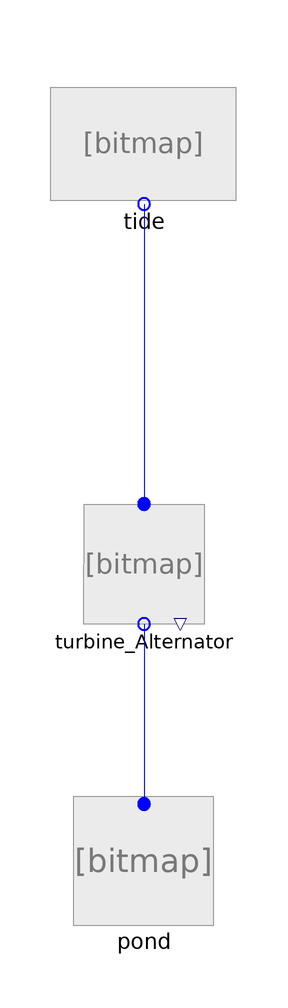

The Modelica model whose source follows is shown above as a component diagram (icons at their Placement, wires along their Line points).

model AlternatorTest
      Pond pond annotation(
        Placement(transformation(origin = {0, -50}, extent = {{-10, -10}, {10, 10}})));
      Tide tide annotation(
        Placement(transformation(origin = {0, 70}, extent = {{-10, -10}, {10, 10}})));
      Components.Turbine_Alternator turbine_Alternator annotation(
        Placement(transformation(extent = {{-10, -10}, {10, 10}})));
    equation
      connect(tide.tidePort, turbine_Alternator.port_in) annotation(
        Line(points = {{0, 60}, {0, 10}}, color = {0, 0, 255}));
      connect(turbine_Alternator.port_out, pond.pondPort) annotation(
        Line(points = {{0, -10}, {0, -40}}, color = {0, 0, 255}));
      annotation(
        __OpenModelica_simulationFlags(lv = "LOG_STDOUT,LOG_ASSERT,LOG_STATS", s = "dassl", variableFilter = ".*"),
  experiment(StartTime = 0, StopTime = 86400, Tolerance = 1e-06, Interval = 60),
  __OpenModelica_commandLineOptions = "--matchingAlgorithm=PFPlusExt --indexReductionMethod=dynamicStateSelection -d=initialization,NLSanalyticJacobian");
    end AlternatorTest;